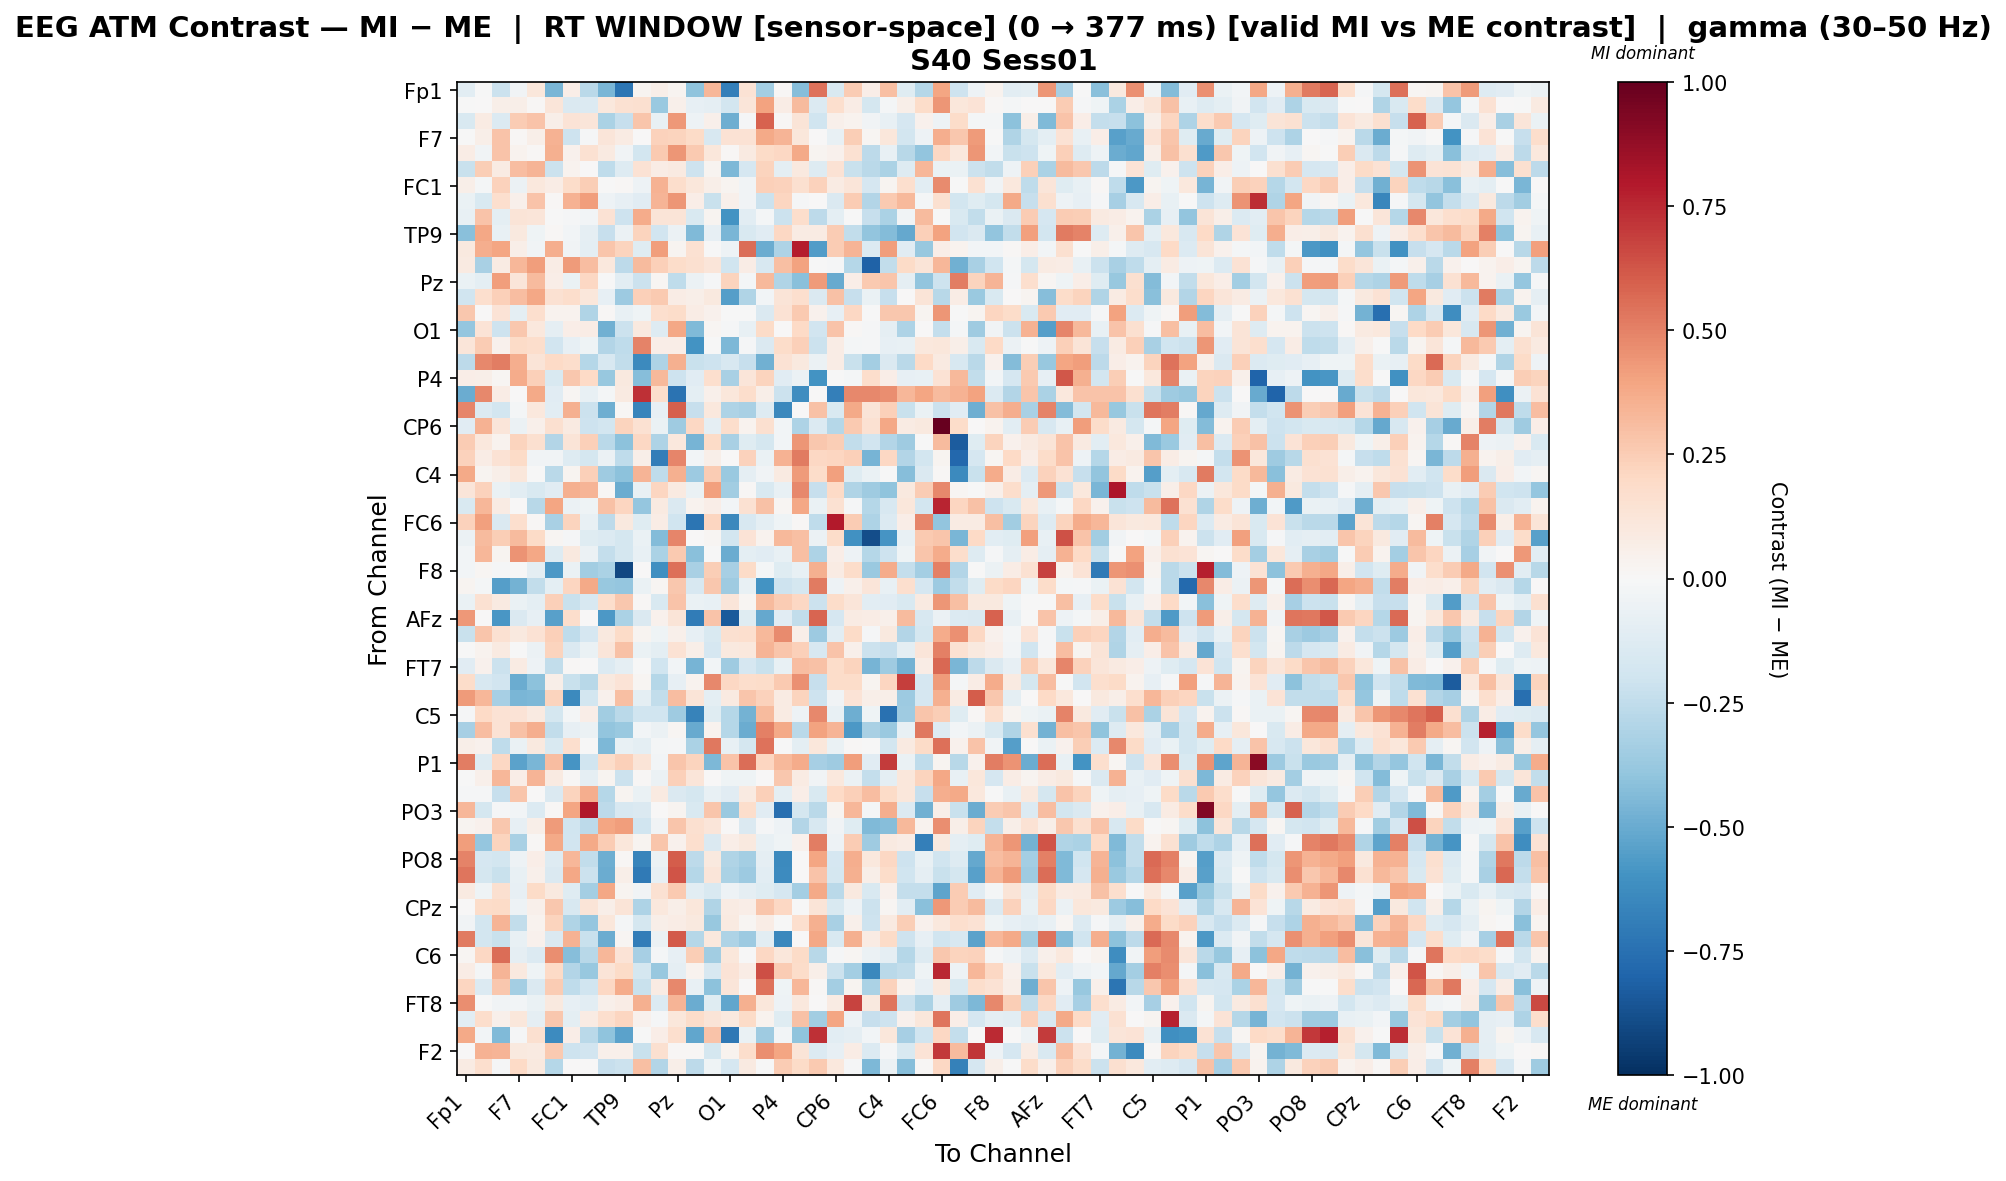

Values plotted in this chart, from the file beside it:
, Fp1, Fz, F3, F7, FT9, FC5, FC1, C3, T7, TP9, CP5, CP1, Pz, P3, P7, O1, Oz, O2, P4, P8, TP10, CP6, CP2
Fp1, -0.1049, -0.001643, -0.2166, -0.03826, 0.1118, -0.4603, 0.06965, -0.2714, -0.4555, -0.7241, 0.0287, 0.06248, 0.03121, -0.4009, 0.3339, -0.6819, 0.1445, -0.3401, 0.01457, -0.4292, 0.5429, -0.1555, 0.2577
Fz, -0.007152, 0.002089, 0.0584, 0.05624, 0.01186, 0.1244, -0.1437, -0.1365, 0.103, 0.1533, 0.1613, -0.3745, 0.04693, -0.07837, -0.09201, -0.1874, 0.1247, 0.4047, 0.07066, 0.3151, -0.1339, 0.1647, 0.07587
F3, -0.1506, 0.08573, -0.1333, 0.2507, 0.2867, 0.06204, 0.1394, 0.119, -0.3143, -0.2312, 0.2795, -0.07205, 0.4301, -0.04896, 0.05083, -0.491, -0.01274, 0.5914, 0.01044, 0.1316, -0.1968, 0.05028, 0.03336
F7, -0.007407, 0.06003, 0.286, 0.01232, 0.06008, 0.3483, -0.2055, -0.01383, 0.1176, 0.07988, 0.002213, 0.2283, 0.2232, 0.1943, -0.1634, 0.1412, 0.1457, 0.3806, 0.337, 0.1141, 0.006975, -0.07132, 0.2478
FT9, 0.07289, -0.03681, 0.2836, 0.03712, 0.01473, 0.3549, 0.04545, 0.1553, 0.08817, -0.03422, -0.1813, 0.2611, 0.4415, 0.264, 0.1137, 0.01211, 0.09066, 0.189, 0.2033, 0.3766, 0.03084, 0.03926, 0.1496
FC5, -0.2197, 0.2445, 0.08179, 0.3083, 0.3413, -0.2175, 0.03877, 0.005768, -0.2573, -0.1294, 0.1463, 0.07591, 0.09096, -0.2101, 0.02353, -0.4507, -0.1688, 0.224, -0.09876, 0.09471, -0.132, 0.1449, -0.223
FC1, 0.05782, -0.02129, 0.2289, -0.05935, 0.1029, 0.07348, 0.182, 0.2433, -0.006746, 0.008536, -0.04884, 0.3443, 0.1776, 0.1098, 0.05492, 0.02743, -0.03856, 0.2364, 0.2299, 0.1618, 0.2337, 0.07935, 0.119
C3, -0.06677, -0.149, 0.1682, 0.05179, 0.2858, 0.01067, 0.3463, 0.415, -0.04707, -0.08002, -0.1118, 0.3404, 0.4442, 0.06733, -0.2258, 0.05067, -0.03673, -0.2169, 0.2131, -0.01129, 0.005654, -0.1419, 0.2563
T7, -0.07794, 0.2885, -0.09553, 0.1291, 0.1215, -0.002489, -0.01175, -0.02844, 0.1478, -0.2041, 0.3739, 0.1317, 0.1268, -0.1503, 0.02371, -0.5953, -0.1033, -0.01571, -0.2164, 0.1789, -0.265, -0.1001, -0.003059
TP9, -0.4205, 0.3901, -0.07707, 0.1007, -0.04555, 0.01249, -0.02561, -0.09254, -0.2337, -0.06074, 0.2229, -0.1936, -0.05511, -0.4402, -0.07983, -0.4594, -0.1518, -0.1125, 0.2037, 0.0831, 0.08041, 0.2531, -0.245
CP5, 0.09886, 0.3668, 0.3934, 0.05656, -0.03484, 0.3662, -0.03128, -0.09419, 0.2738, 0.2191, -0.1246, 0.4147, 0.02977, 0.1542, -0.002995, -0.04818, 0.5587, -0.497, -0.3065, 0.7859, -0.5589, 0.2532, 0.3432
CP1, 0.08769, -0.3237, 0.08023, 0.3337, 0.4218, 0.07526, 0.4264, 0.3079, 0.1031, -0.261, 0.3171, 0.2407, 0.1804, 0.1614, 0.1227, -0.199, 0.07527, -0.1631, 0.3026, 0.4061, -0.005568, -0.0151, -0.2874
Pz, -0.06357, -0.09514, 0.4186, 0.123, 0.3147, 0.06824, -0.06897, 0.2093, -0.003255, -0.1088, -0.2128, 0.01947, -0.2505, -0.05627, -0.01075, 0.2253, -0.02143, 0.3225, -0.3018, -0.418, 0.4276, -0.5029, 0.06743
P3, -0.1956, 0.1683, 0.2361, 0.3075, 0.3886, 0.1502, 0.1721, 0.1142, -0.08453, -0.3622, 0.239, 0.2611, 0.07444, 0.05776, 0.09674, -0.5544, -0.2979, -0.02479, 0.13, 0.171, -0.1467, 0.2891, -0.233
P7, 0.2728, 0.004017, 0.1392, -0.09922, 0.1687, 0.03416, 0.0385, -0.2994, 0.01382, -0.07367, -0.04658, 0.1706, 0.186, 0.07329, 0.04321, -0.00265, -0.005006, -0.1441, 0.1421, 0.2622, 0.04007, -0.08535, 0.2045
O1, -0.3866, 0.1369, -0.2091, 0.2709, 0.1076, -0.09294, 0.06985, 0.07507, -0.4814, -0.2153, 0.09507, -0.1317, 0.3889, -0.4376, 0.01943, -0.01142, -0.07069, 0.191, 0.00163, 0.2028, -0.1915, 0.2874, 0.009461
Oz, 0.1207, 0.2567, 0.04507, 0.1944, 0.1783, -0.1947, -0.08282, -0.04601, -0.296, -0.2529, 0.4985, 0.06901, 0.06821, -0.5945, -0.001807, -0.4457, -0.01072, -0.1424, 0.1817, 0.2344, -0.2185, 0.07321, -0.01752
O2, -0.2636, 0.4813, 0.5124, 0.3662, 0.1275, 0.2029, 0.1767, -0.286, -0.1595, -0.2452, -0.6401, -0.312, 0.3589, -0.2264, -0.2042, -0.1608, -0.2275, -0.483, 0.1463, 0.09842, -0.06146, 0.0774, -0.2222
P4, 0.06324, 0.05473, 0.01688, 0.3719, 0.2374, -0.1506, 0.2719, 0.1978, -0.3781, 0.09969, -0.4253, 0.3239, -0.2103, -0.1157, 0.1654, -0.3281, 0.1178, 0.2225, -0.1157, -0.05565, -0.5987, -0.007681, -0.02026
P8, -0.499, 0.4797, 0.07706, 0.003966, 0.3751, -0.1149, 0.0175, -0.07133, -0.01628, 0.09044, 0.7336, 0.1748, -0.7361, -0.1004, 0.0511, 0.1106, 0.1721, 0.06139, -0.2124, -0.6206, 0.0, -0.6835, 0.4767
TP10, 0.4868, -0.1385, -0.1803, -0.02, 0.1055, -0.1028, 0.3516, -0.2179, -0.4874, 0.01504, -0.6576, -0.07898, 0.6005, -0.23, 0.1066, -0.3096, -0.3206, -0.1275, -0.6463, 0.0, 0.2911, -0.1491, 0.3766
CP6, -0.115, 0.3516, 0.1196, -0.06188, 0.04962, 0.1639, 0.09074, -0.2099, -0.1847, 0.222, 0.1509, -0.06355, -0.352, 0.2081, -0.09356, 0.1796, 0.03188, 0.1574, -0.02491, -0.3075, -0.1394, -0.2885, 0.2655
CP2, 0.2504, 0.1028, 0.0363, 0.2224, 0.1589, -0.2898, 0.1265, 0.2415, -0.2662, -0.4085, 0.2104, -0.3051, 0.1042, -0.4643, 0.1881, -0.321, -0.1225, -0.1738, -0.02882, 0.4432, 0.2692, 0.2476, -0.2452
Cz, 0.2325, 0.07254, 0.1472, 0.1948, -0.03653, -0.03125, -0.1307, -0.1768, -0.0552, -0.2559, 0.061, -0.693, 0.488, -0.02709, 0.05474, 0.006751, 0.2323, -0.06674, 0.3493, 0.5217, 0.2032, 0.2123, 0.241
C4, 0.381, 0.02627, 0.05844, 0.1117, -0.006994, -0.2673, 0.02605, 0.2377, -0.3554, -0.4064, 0.3433, -0.2572, 0.3541, -0.36, 0.2544, -0.37, -0.09125, -0.03145, 0.09128, 0.4243, 0.1843, 0.4103, -0.1219
T8, 0.1244, 0.2307, -0.06621, -0.1028, -0.1515, -0.1106, 0.3525, 0.3407, 0.008362, -0.4948, -0.07343, 0.2159, 0.08641, -0.0684, 0.407, -0.3453, 0.0152, -0.155, -0.071, 0.4784, -0.23, 0.1961, -0.2976
FT10, -0.151, 0.3323, 0.08411, 0.003239, -0.281, 0.3959, -0.06168, -0.04553, 0.2939, 0.2129, -0.3867, 0.08653, -0.1441, 0.03634, 0.06969, -0.0236, 0.155, 0.2901, 0.02063, 0.3836, -0.06953, 0.1486, -0.009015
FC6, 0.2266, 0.4086, -0.1472, 0.1645, 0.01447, -0.3212, 0.225, -0.07434, -0.2619, 0.1013, -0.1177, 0.07397, -0.197, -0.7303, 0.2166, -0.6412, -0.1596, -0.09609, -0.04358, 0.01331, -0.2555, 0.7954, 0.2559
FC2, -0.05545, 0.3184, 0.246, 0.3173, 0.1899, 0.02027, -0.01015, -0.1213, -0.1394, -0.1744, -0.06315, -0.431, 0.4888, 0.001392, 0.02275, -0.187, 0.1399, 0.03304, 0.3216, 0.2988, -0.05779, 0.1873, -0.6051
F4, -0.02705, 0.3295, 0.02953, 0.4526, 0.3846, -0.1308, 0.1003, -0.06004, -0.2345, -0.1796, -0.07675, -0.3168, 0.2602, -0.421, -0.001419, -0.4954, -0.1003, -0.1167, -0.07308, 0.3042, -0.3096, 0.0687, -0.05439
F8, -0.02854, 0.02333, -0.01325, -0.00458, -0.09422, -0.5736, -0.06598, -0.3489, -0.3128, -0.9092, 0.0009149, -0.6113, 0.5495, -0.324, 0.2439, -0.3322, 0.1947, -0.0159, -0.1201, -0.07536, 0.3524, 0.07914, 0.1798
AF7, 0.02974, -0.02084, -0.5475, -0.469, -0.2457, -0.1001, 0.2132, 0.3785, -0.38, -0.3902, -0.06696, 0.01718, 0.2674, -0.1577, 0.266, -0.3566, -0.07287, -0.6007, -0.2078, -0.1729, 0.5218, -0.05029, 0.05073
AF3, -0.06303, 0.1497, 0.09228, -0.06696, -0.09674, 0.237, -0.2244, -0.1614, 0.1794, 0.2723, 0.01105, -0.1535, 0.2887, -0.06458, -0.07304, 0.1229, 0.02139, 0.3171, 0.2505, 0.2045, -0.2112, 0.1848, 0.1243
AFz, 0.4351, 0.0, -0.5847, -0.1433, -0.08477, -0.5447, 0.1728, 0.002771, -0.577, -0.3175, -0.1478, 0.04148, 0.1316, -0.6984, 0.2855, -0.8428, -0.1181, -0.5145, -0.1101, -0.2473, 0.5802, -0.1657, 0.07931
F1, -0.2213, 0.2757, 0.1559, 0.09853, 0.146, 0.2367, -0.2546, -0.1679, 0.09533, 0.1904, 0.02788, -0.0438, 0.05166, -0.08361, -0.1522, 0.1564, 0.1697, 0.3256, 0.4755, 0.05697, -0.3595, -0.1076, 0.1945
F5, -0.006512, 0.03319, 0.08957, -0.003743, -0.05878, 0.2196, -0.1448, -0.06428, 0.1231, 0.2922, -0.06333, -0.09479, 0.1426, 0.06098, -0.1655, 0.0987, 0.106, 0.3423, 0.2747, 0.2407, -0.1622, 0.2883, 0.04936
FT7, -0.1101, 0.04415, -0.215, 0.08529, -0.05174, -0.2459, 0.008064, 0.0, -0.1368, -0.08821, -0.001466, -0.1961, -0.03024, -0.4684, -0.02449, -0.3528, -0.1681, -0.2259, -0.07432, 0.3107, 0.2959, 0.1814, 0.223
FC3, 0.1875, -0.1623, -0.1887, -0.4992, -0.4102, 0.06129, -0.2254, -0.2802, 0.09508, 0.1399, 0.02335, -0.2834, -0.082, 0.03376, 0.4787, 0.2042, 0.173, 0.181, 0.265, 0.4577, -0.2302, 0.1857, 0.1833
C1, 0.423, 0.3335, -0.3326, -0.46, -0.4463, 0.2201, -0.6334, -0.1845, 0.04099, 0.3032, -0.09486, -0.2487, 0.3054, 0.128, -0.09825, 0.08987, 0.2775, 0.2298, 0.07968, 0.2245, -0.2054, -0.03595, 0.1405
C5, -0.01429, 0.2012, 0.1447, 0.1397, 0.08835, -0.1748, -0.01675, 0.06442, -0.3452, -0.2661, -0.2005, -0.1953, -0.3577, -0.6693, -0.1202, -0.2832, -0.4697, 0.3149, 0.08472, -0.05258, 0.4772, -0.07522, -0.4916
TP7, -0.3357, 0.3074, 0.1448, 0.2909, 0.3637, -0.2486, -0.08099, -0.05793, -0.3912, -0.3743, -0.02932, -0.05938, 0.01759, -0.5027, 0.0359, -0.2889, -0.4937, 0.5014, 0.3764, -0.2696, 0.4058, 0.3405, -0.5753
CP3, 0.06225, 0.04397, -0.2573, -0.06374, 0.1012, -0.1515, 0.1686, -0.0072, -0.446, -0.07391, -0.09451, -0.02331, -0.01558, -0.3194, 0.5256, -0.07426, -0.179, 0.5452, -0.0009202, -0.09612, 0.1126, -0.06753, 0.01032
P1, 0.5133, -0.1316, 0.2059, -0.5362, -0.4532, 0.307, -0.5889, -0.196, 0.1863, 0.2387, 0.1255, -0.02541, 0.2754, 0.2237, -0.4473, 0.2855, 0.5574, 0.2157, 0.3221, 0.3696, -0.3341, -0.3524, 0.4195
P5, -0.00618, 0.05004, 0.3334, 0.0637, 0.3412, 0.0888, 0.01067, -0.09202, 0.03009, -0.2147, 0.01294, -0.0547, 0.2359, 0.1223, 0.007682, -0.03934, -0.04649, 0.005423, 0.2679, 0.07879, -0.03215, 0.1064, -0.05906
PO7, -0.01491, -0.007844, -0.2339, 0.281, 0.002379, -0.1456, 0.2232, 0.3646, -0.2884, 0.02532, -0.06955, 0.08896, -0.1422, -0.1742, -0.07506, -0.1116, 0.09324, 0.2422, -0.0963, 0.06489, -0.1557, 0.2023, 0.241
PO3, 0.3335, -0.1765, -0.01225, -0.02588, -0.1342, 0.0155, 0.3922, 0.8024, -0.2615, -0.1615, -0.1432, 0.00739, 0.03032, -0.1512, 0.2794, -0.3699, 0.1755, -0.1118, -0.7501, -0.174, -0.2732, 0.03054, 0.3313
POz, 0.03061, 0.043, 0.2665, -0.07848, 0.05819, 0.4278, -0.1973, -0.2651, 0.3934, 0.4152, -0.1989, -0.0314, 0.2801, 0.1629, 0.1202, 0.004398, -0.1421, -0.01498, -0.05263, -0.2953, -0.1628, -0.03197, -0.12
PO4, 0.4168, -0.3845, 0.2203, -0.3253, 0.009151, 0.3769, -0.1903, 0.3787, 0.251, 0.1169, 0.02842, 0.2811, 0.03966, 0.1649, -0.1468, 0.06701, 0.09703, -0.0732, -0.04647, 0.04415, 0.5124, -0.05159, 0.2537
PO8, 0.4963, -0.1674, -0.186, -0.0517, 0.06766, -0.1314, 0.33, -0.2452, -0.4887, 0.009983, -0.657, -0.06149, 0.6047, -0.2613, 0.09472, -0.3008, -0.3402, -0.09326, -0.6404, 0.0, 0.3911, -0.1663, 0.3671
P6, 0.5343, -0.1781, -0.2263, -0.07526, 0.05235, -0.1413, 0.389, -0.2113, -0.4999, 0.05646, -0.7092, -0.08238, 0.6283, -0.2843, 0.1209, -0.3172, -0.3598, -0.104, -0.626, 0.0, 0.2869, -0.1775, 0.357
P2, 0.09133, -0.04251, 0.1581, -0.08395, 0.1901, 0.09434, -0.1191, -0.3372, 0.3901, 0.02558, -0.03611, 0.1534, 0.2656, -0.1083, -0.154, -0.04856, -0.08833, -0.1217, -0.1715, -0.3376, 0.3773, -0.268, 0.09644
CPz, 0.001004, 0.1819, 0.1928, -0.05347, 0.04802, 0.2657, -0.158, 0.1299, 0.05584, 0.131, -0.308, 0.1091, 0.05838, 0.1124, -0.2995, 0.08026, 0.06904, 0.2799, 0.2062, -0.007741, 0.1264, -0.1498, -0.04752
CP4, -0.03846, -0.1872, 0.3405, -0.25, 0.03607, 0.2257, -0.302, -0.3901, 0.1142, -0.01794, -0.1788, 0.06205, 0.07381, 0.1007, -0.3773, 0.08613, 0.01624, 0.07686, -0.002255, 0.1661, 0.352, -0.3271, 0.05218
TP8, 0.5191, -0.1838, -0.2226, -0.07171, 0.0391, -0.1459, 0.3466, -0.2209, -0.4967, 0.0207, -0.6892, -0.06122, 0.6105, -0.2888, 0.1019, -0.3118, -0.3668, -0.1054, -0.6438, 0.0, 0.3886, -0.154, 0.3537
C6, 0.01989, 0.2093, 0.5603, -0.08752, -0.1364, 0.4635, -0.4279, -0.2794, 0.3323, 0.1377, -0.3359, -0.01962, -0.08318, 0.2461, -0.3488, 0.1098, -0.0004451, 0.2081, 0.1094, 0.1926, -0.2785, -0.009174, 0.01723
C2, 0.07532, -0.01639, 0.3397, 0.09716, -0.03956, 0.1968, -0.2967, -0.3757, 0.1325, 0.1945, -0.1741, -0.3755, -0.08917, 0.03819, -0.1599, 0.1406, 0.07251, 0.6431, 0.2527, 0.1856, 0.06182, -0.2184, -0.343
FC4, 0.2129, -0.1378, 0.2657, -0.3389, -0.1476, 0.2566, -0.2515, -0.1985, 0.2095, 0.3673, -0.223, 0.0816, 0.4804, -0.07756, -0.4116, 0.1222, 0.002162, 0.5457, -0.04606, 0.3321, 0.01136, -0.3412, 0.02854
FT8, 0.461, -0.004152, -0.03786, -0.02506, -0.06851, 0.09424, -0.08116, -0.1084, 0.0529, 0.07126, 0.3551, -0.139, 0.3386, -0.4934, -0.1233, -0.519, 0.3533, 0.1099, -0.05048, 0.1062, 0.0007883, 0.08399, 0.6764
F6, -0.1041, 0.1734, 0.0498, 0.1142, -0.09348, 0.2727, -0.09856, 0.07921, 0.1714, 0.2139, 0.04239, -0.01527, 0.1123, 0.183, 0.1316, 0.09424, 0.1919, 0.03258, -0.1211, 0.2949, -0.3468, 0.3945, -0.05184
AF4, 0.3803, -0.02349, -0.4433, -0.01206, 0.1577, -0.6272, 0.06877, -0.2689, -0.4023, -0.5327, -0.001178, 0.06793, 0.1667, -0.5169, 0.2872, -0.7184, -0.0657, -0.3567, -0.03121, -0.4018, 0.7293, -0.1082, -0.09181
... 2 more rows
